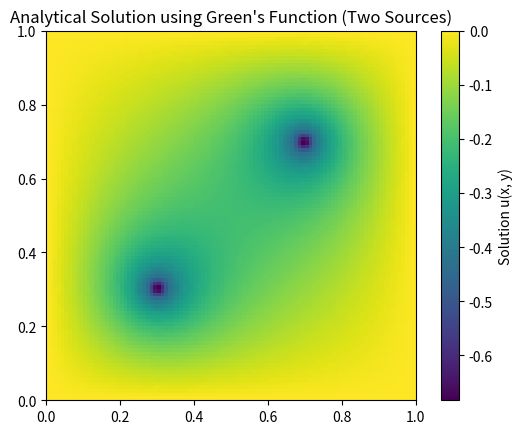

This figure's Python source:
import numpy as np
import matplotlib.pyplot as plt

def greens_function_solution(n, sources, L=1, num_terms=50):
    """
    Compute the analytical solution to Poisson's equation using Green's function expansion
    for multiple point sources.
    
    Parameters:
    - n: Grid size (resolution)
    - sources: List of (x, y) positions of sources
    - L: Domain length (default: 1)
    - num_terms: Number of Fourier series terms (default: 50)
    """
    x = np.linspace(0, L, n)
    y = np.linspace(0, L, n)
    X, Y = np.meshgrid(x, y)
    
    u = np.zeros_like(X)
    
    for m in range(1, num_terms + 1):
        for n in range(1, num_terms + 1):
            denom = (m**2 + n**2) * np.pi**2 / L**2
            sin_mx = np.sin(m * np.pi * X / L)
            sin_ny = np.sin(n * np.pi * Y / L)
            
            source_sum = 0
            for (x_src, y_src) in sources:
                sin_mx0 = np.sin(m * np.pi * x_src / L)
                sin_ny0 = np.sin(n * np.pi * y_src / L)
                source_sum += sin_mx0 * sin_ny0
            
            u += (sin_mx * sin_ny * source_sum) / denom
    
    u *= -4 / L**2
    
    return X, Y, u

# Parameters
grid_size = 100
sources = [(0.3, 0.3), (0.7, 0.7)]  # Two sources at different locations

# Compute Analytical Solution
X, Y, U_analytical = greens_function_solution(grid_size, sources)

# Plot Analytical Solution
plt.imshow(U_analytical, extent=[0, 1, 0, 1], origin='lower', cmap='viridis')
plt.colorbar(label='Solution u(x, y)')
plt.title("Analytical Solution using Green's Function (Two Sources)")
plt.show()

# Save Analytical Solution
np.save("analytical_solution_2sources.npy", U_analytical)
